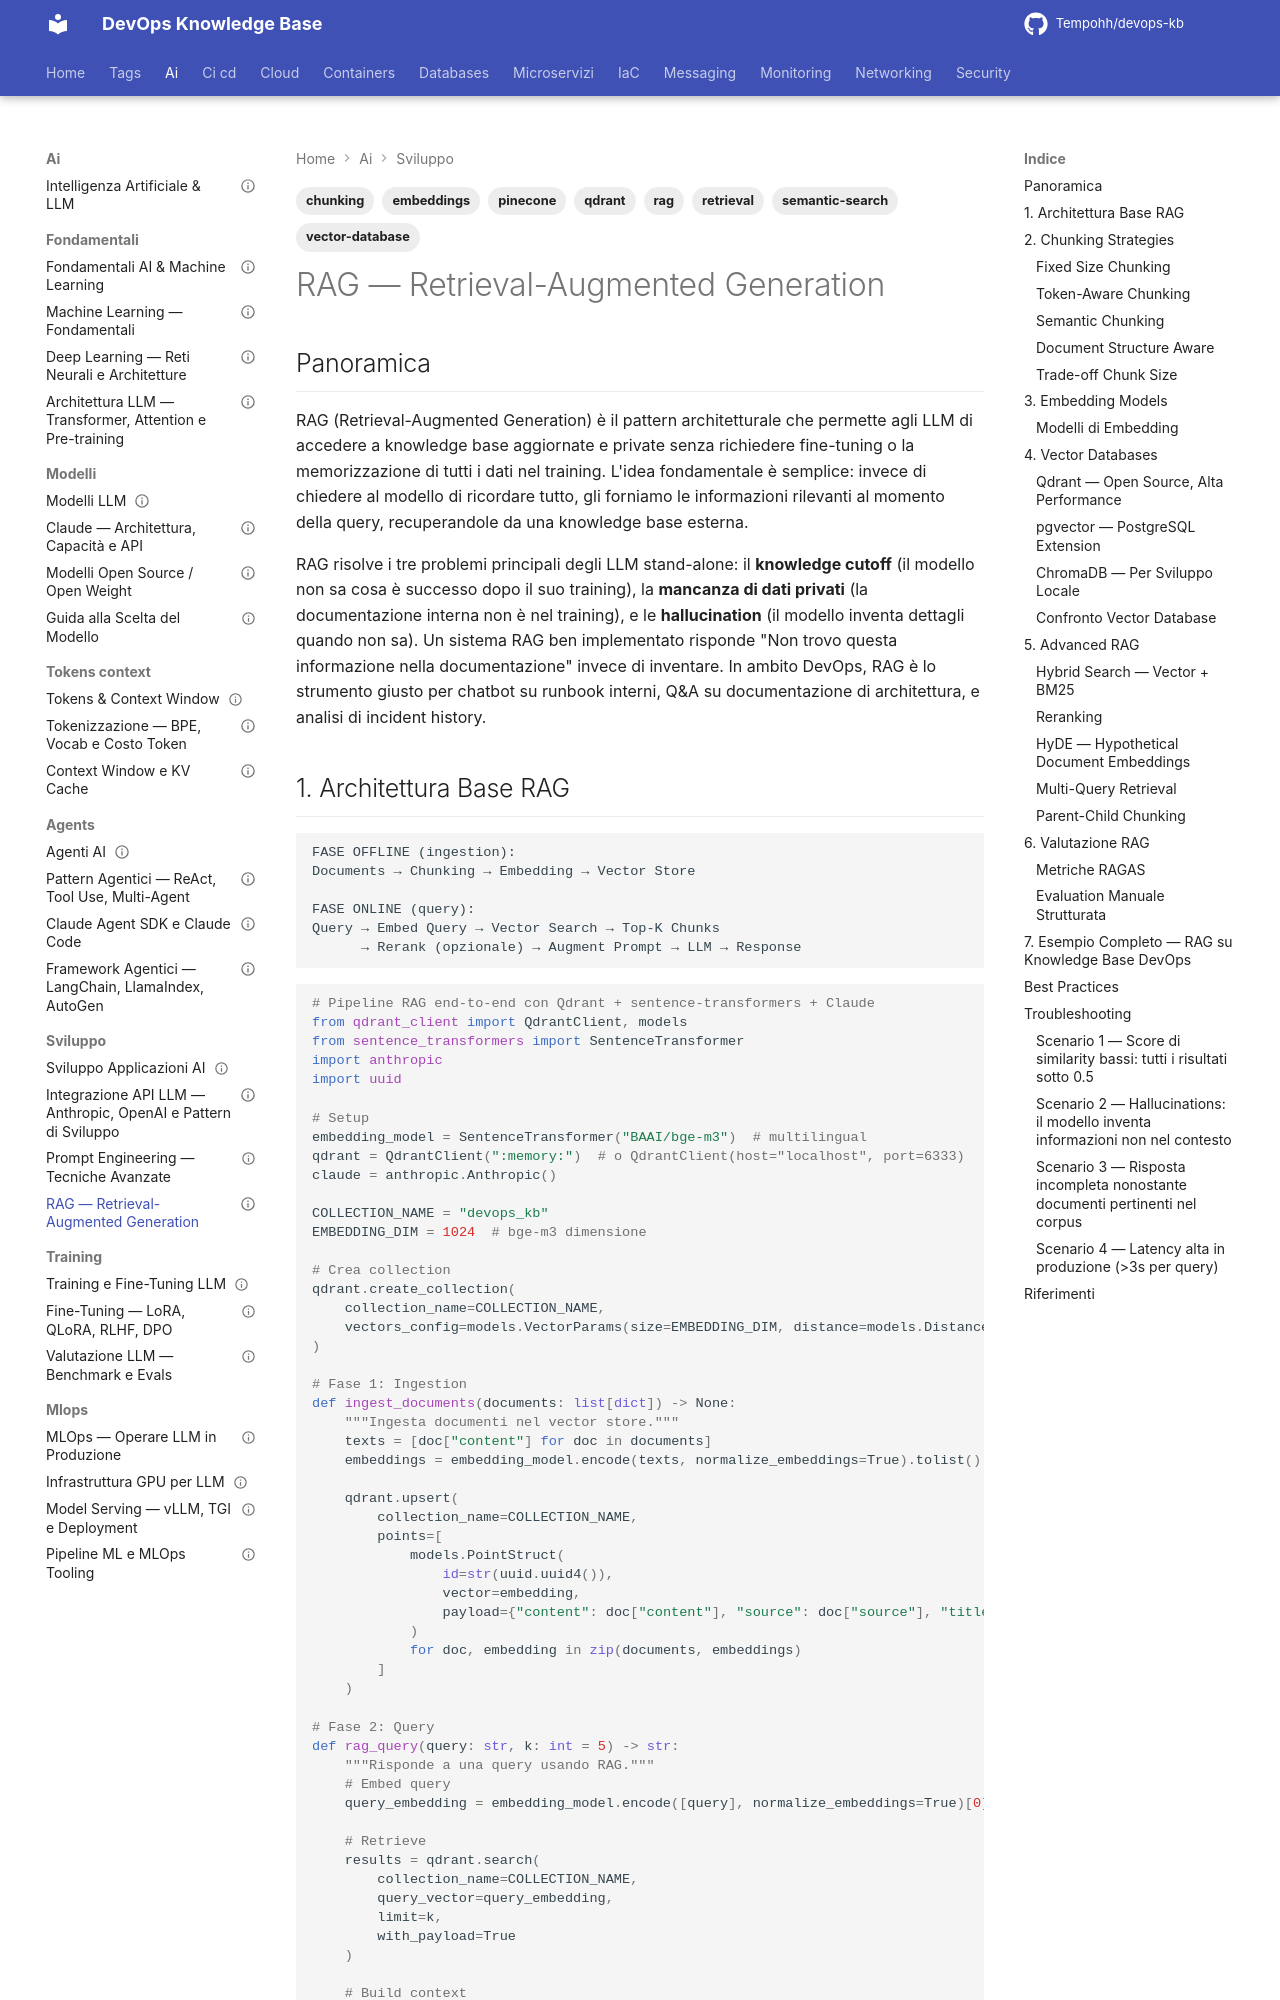

repository: Tempohh/devops-kb · page: ai/sviluppo/rag/index.html · generator: mkdocs

---
title: "RAG — Retrieval-Augmented Generation"
slug: rag
category: ai
tags: [rag, retrieval, vector-database, embeddings, semantic-search, qdrant, pinecone, chunking]
search_keywords: [RAG, Retrieval-Augmented Generation, vector database, embedding, semantic search, similarity search, Qdrant, Pinecone, Weaviate, ChromaDB, pgvector, FAISS, chunking, reranking, BM25 hybrid search, HyDE, RAGAS, sentence-transformers, bge-m3, text-embedding]
parent: ai/sviluppo/_index
related: [ai/sviluppo/_index, ai/sviluppo/prompt-engineering, ai/tokens-context/context-window, ai/training/valutazione]
official_docs: https://qdrant.tech/documentation/
status: reviewed
difficulty: advanced
last_updated: 2026-09-10
last_verified: 2026-09-10
---

# RAG — Retrieval-Augmented Generation

## Panoramica

RAG (Retrieval-Augmented Generation) è il pattern architetturale che permette agli LLM di accedere a knowledge base aggiornate e private senza richiedere fine-tuning o la memorizzazione di tutti i dati nel training. L'idea fondamentale è semplice: invece di chiedere al modello di ricordare tutto, gli forniamo le informazioni rilevanti al momento della query, recuperandole da una knowledge base esterna.

RAG risolve i tre problemi principali degli LLM stand-alone: il **knowledge cutoff** (il modello non sa cosa è successo dopo il suo training), la **mancanza di dati privati** (la documentazione interna non è nel training), e le **hallucination** (il modello inventa dettagli quando non sa). Un sistema RAG ben implementato risponde "Non trovo questa informazione nella documentazione" invece di inventare. In ambito DevOps, RAG è lo strumento giusto per chatbot su runbook interni, Q&A su documentazione di architettura, e analisi di incident history.
